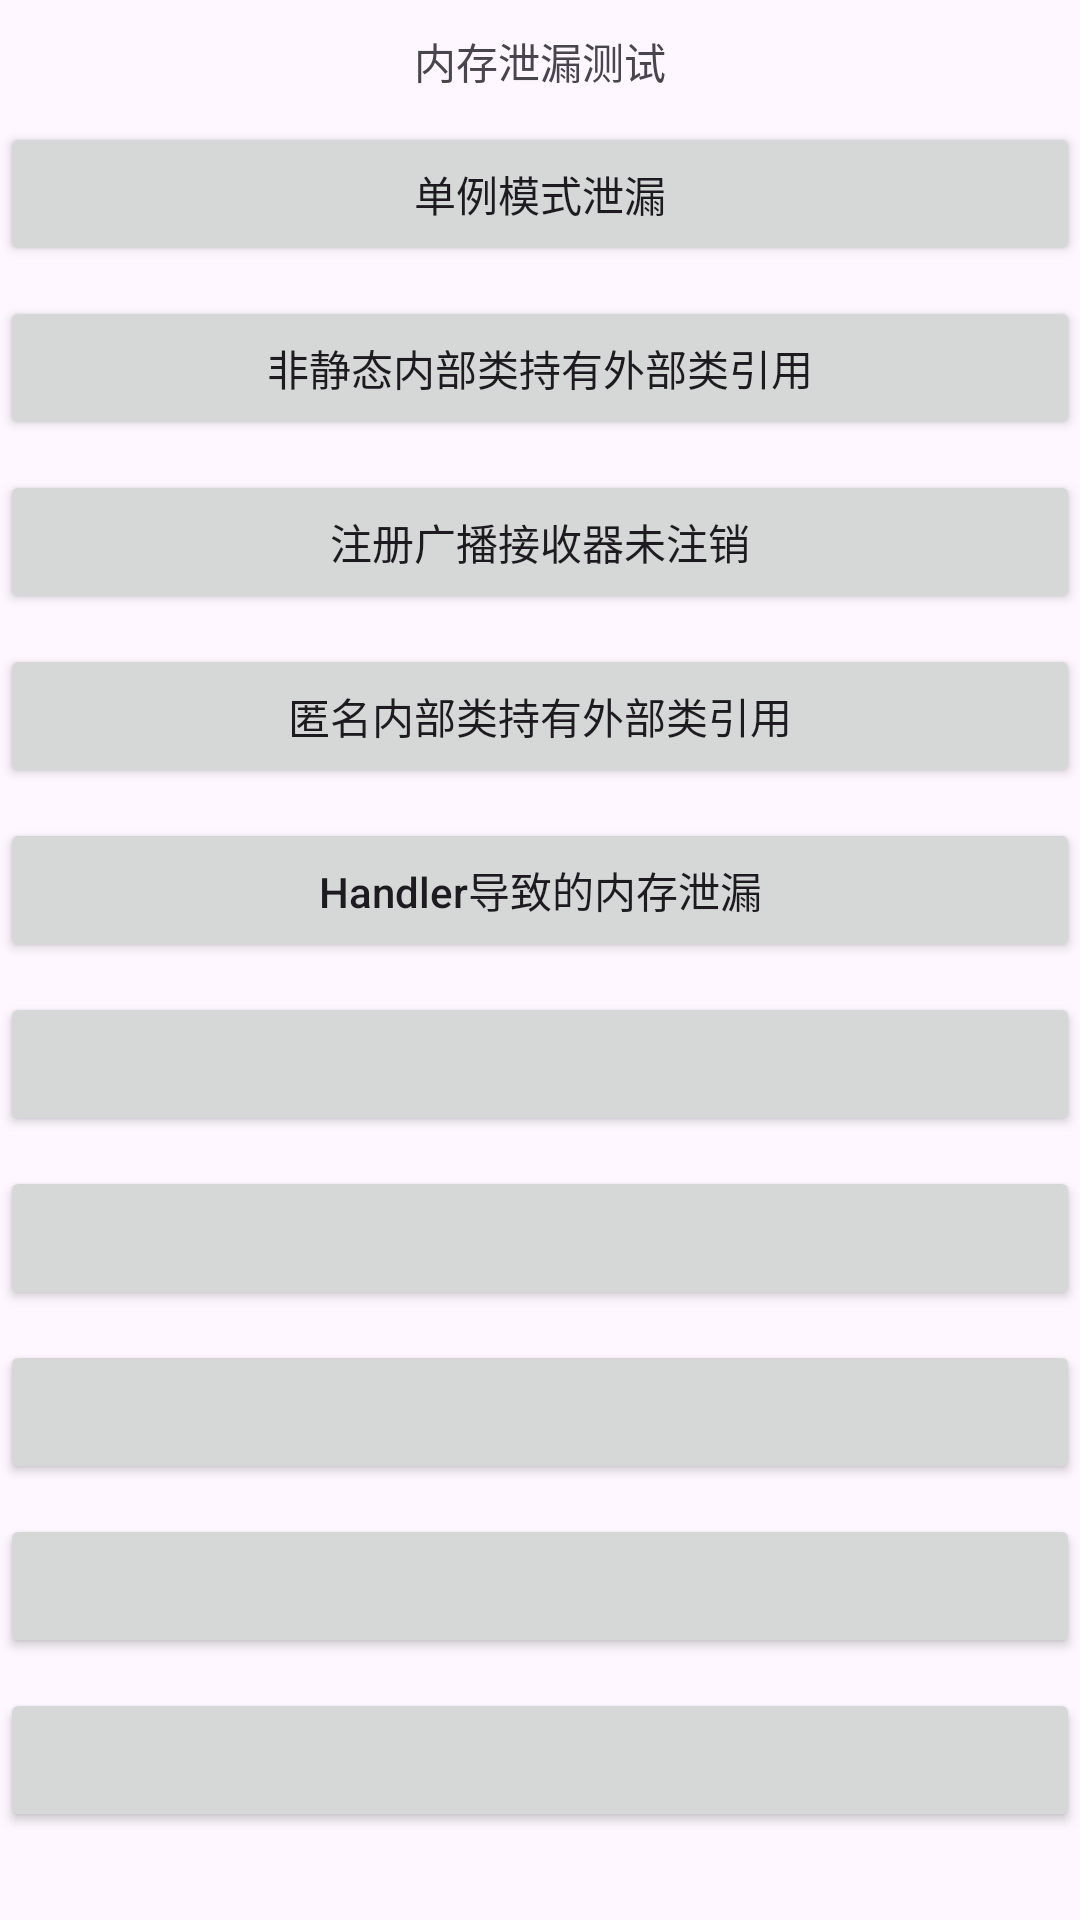

Android layout source for this screen:
<!-- AndroidManifest.xml: application theme Theme.MomeyDemo -->
<!-- res/layout/activity_leak.xml -->
<?xml version="1.0" encoding="utf-8"?>
<LinearLayout xmlns:android="http://schemas.android.com/apk/res/android"
    xmlns:app="http://schemas.android.com/apk/res-auto"
    xmlns:tools="http://schemas.android.com/tools"
    android:layout_width="match_parent"
    android:layout_height="match_parent"
    android:orientation="vertical"
    tools:context=".MainActivity">

    <TextView
        android:layout_width="match_parent"
        android:layout_height="wrap_content"
        android:layout_marginTop="10dp"
        android:gravity="center"
        android:text="内存泄漏测试" />

    <Button
        android:layout_width="match_parent"
        android:layout_height="wrap_content"
        android:layout_marginTop="10dp"
        android:gravity="center"
        android:textAllCaps="false"
        android:text="单例模式泄漏"
        android:onClick="onTest1" />

    <Button
        android:layout_width="match_parent"
        android:layout_height="wrap_content"
        android:layout_marginTop="10dp"
        android:gravity="center"
        android:textAllCaps="false"
        android:text="非静态内部类持有外部类引用"
        android:onClick="onTest2" />

    <Button
        android:layout_width="match_parent"
        android:layout_height="wrap_content"
        android:layout_marginTop="10dp"
        android:gravity="center"
        android:textAllCaps="false"
        android:text="注册广播接收器未注销"
        android:onClick="onTest3" />

    <Button
        android:layout_width="match_parent"
        android:layout_height="wrap_content"
        android:layout_marginTop="10dp"
        android:gravity="center"
        android:textAllCaps="false"
        android:text="匿名内部类持有外部类引用"
        android:onClick="onTest4" />

    <Button
        android:layout_width="match_parent"
        android:layout_height="wrap_content"
        android:layout_marginTop="10dp"
        android:gravity="center"
        android:textAllCaps="false"
        android:text="Handler导致的内存泄漏"
        android:onClick="onTest5" />

    <Button
        android:layout_width="match_parent"
        android:layout_height="wrap_content"
        android:layout_marginTop="10dp"
        android:gravity="center"
        android:textAllCaps="false"
        android:text=""
        android:onClick="onTest6" />

    <Button
        android:layout_width="match_parent"
        android:layout_height="wrap_content"
        android:layout_marginTop="10dp"
        android:gravity="center"
        android:textAllCaps="false"
        android:text=""
        android:onClick="onTest7" />

    <Button
        android:layout_width="match_parent"
        android:layout_height="wrap_content"
        android:layout_marginTop="10dp"
        android:gravity="center"
        android:textAllCaps="false"
        android:text=""
        android:onClick="onTest8" />

    <Button
        android:layout_width="match_parent"
        android:layout_height="wrap_content"
        android:layout_marginTop="10dp"
        android:gravity="center"
        android:textAllCaps="false"
        android:text=""
        android:onClick="onTest9" />

    <Button
        android:layout_width="match_parent"
        android:layout_height="wrap_content"
        android:layout_marginTop="10dp"
        android:gravity="center"
        android:textAllCaps="false"
        android:text=""
        android:onClick="onTest10" />

</LinearLayout>
<!-- resources referenced by this layout -->
<resources>
  <style name="Theme.MomeyDemo" parent="Base.Theme.MomeyDemo" />
  <style name="Base.Theme.MomeyDemo" parent="Theme.Material3.DayNight.NoActionBar">
          
          
      </style>
</resources>
